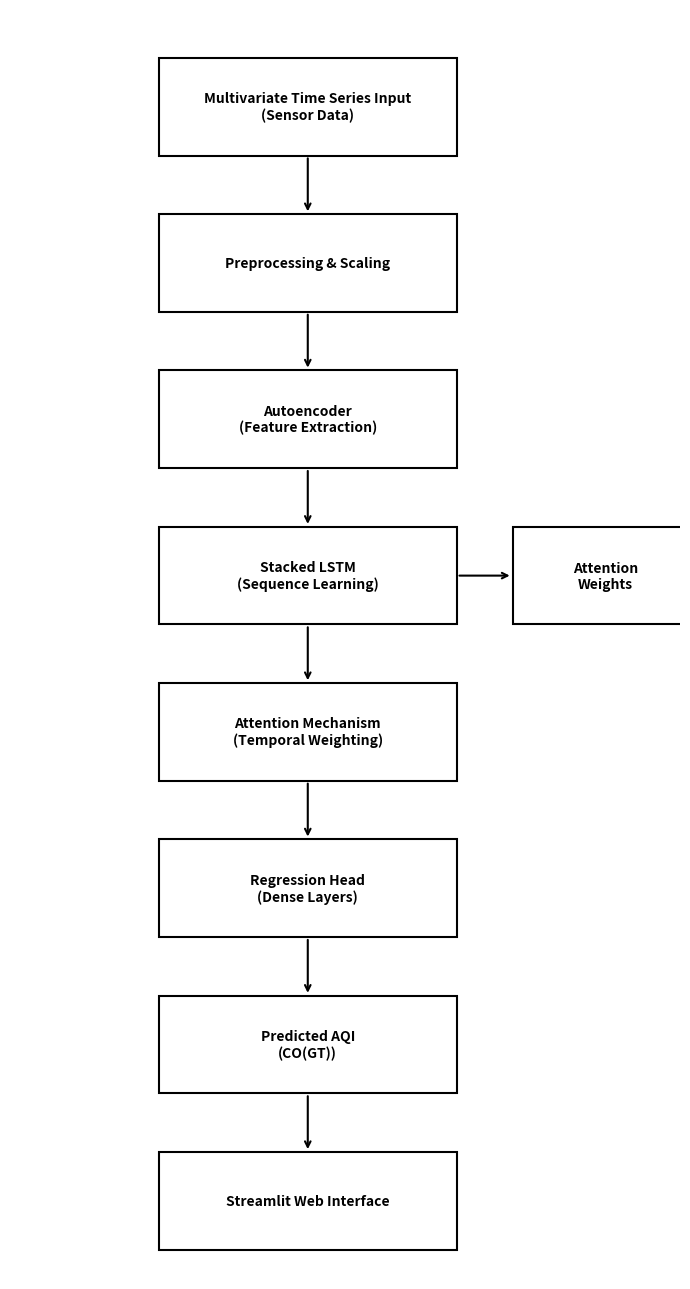

Here is the Python script that generated this plot:
import matplotlib.pyplot as plt
import matplotlib.patches as patches
import os

def draw_vertical_architecture():
    if not os.path.exists("docs"):
        os.makedirs("docs")
        
    fig, ax = plt.subplots(figsize=(7, 13))
    ax.axis('off')

    # Define standard box dimensions
    box_w = 4.0
    box_h = 1.0
    
    # Centers
    x_center = 5
    y_start = 12
    y_step = 1.6
    
    blocks = [
        "Multivariate Time Series Input\n(Sensor Data)",
        "Preprocessing & Scaling",
        "Autoencoder\n(Feature Extraction)",
        "Stacked LSTM\n(Sequence Learning)",
        "Attention Mechanism\n(Temporal Weighting)",
        "Regression Head\n(Dense Layers)",
        "Predicted AQI\n(CO(GT))",
        "Streamlit Web Interface"
    ]
    
    for i, text in enumerate(blocks):
        y = y_start - i * y_step
        
        # Draw main box
        ax.add_patch(patches.Rectangle((x_center - box_w/2, y - box_h/2), box_w, box_h, 
                                       fill=True, color='white', lw=1.5, ec='black'))
        ax.text(x_center, y, text, ha='center', va='center', fontsize=10, fontweight='bold', wrap=True)
        
        # Draw arrow downwards to next block
        if i < len(blocks) - 1:
            next_y = y_start - (i + 1) * y_step
            ax.annotate('', xy=(x_center, next_y + box_h/2), xytext=(x_center, y - box_h/2),
                        arrowprops=dict(arrowstyle='->', lw=1.5, color='black'))
            
    # Add a side branch for Attention Weights (similar to Grad-CAM Heatmap)
    # The side branch connects from Stacked LSTM (index 3)
    lstm_y = y_start - 3 * y_step
    side_box_w = 2.5
    side_x_center = x_center + box_w/2 + 2
    
    # Draw side box
    ax.add_patch(patches.Rectangle((side_x_center - side_box_w/2, lstm_y - box_h/2), side_box_w, box_h, 
                                   fill=True, color='white', lw=1.5, ec='black'))
    ax.text(side_x_center, lstm_y, "Attention\nWeights", ha='center', va='center', fontsize=10, fontweight='bold')
    
    # Draw arrow from LSTM to side box
    ax.annotate('', xy=(side_x_center - side_box_w/2, lstm_y), xytext=(x_center + box_w/2, lstm_y),
                arrowprops=dict(arrowstyle='->', lw=1.5, color='black'))
                
    # Also an arrow back to Attention Mechanism from Attention Weights? No, just an output side branch to visualize.

    plt.xlim(1, 10)
    plt.ylim(0, 13)
    # plt.title("Proposed Model Architecture", fontsize=14, fontweight='bold')
    # IEEE papers usually have captions below the figure instead of titles inside.
    plt.tight_layout()
    plt.savefig('docs/architecture_flowchart.png', dpi=300, bbox_inches='tight', pad_inches=0.1)
    print("Flowchart saved to docs/architecture_flowchart.png")

if __name__ == "__main__":
    draw_vertical_architecture()
